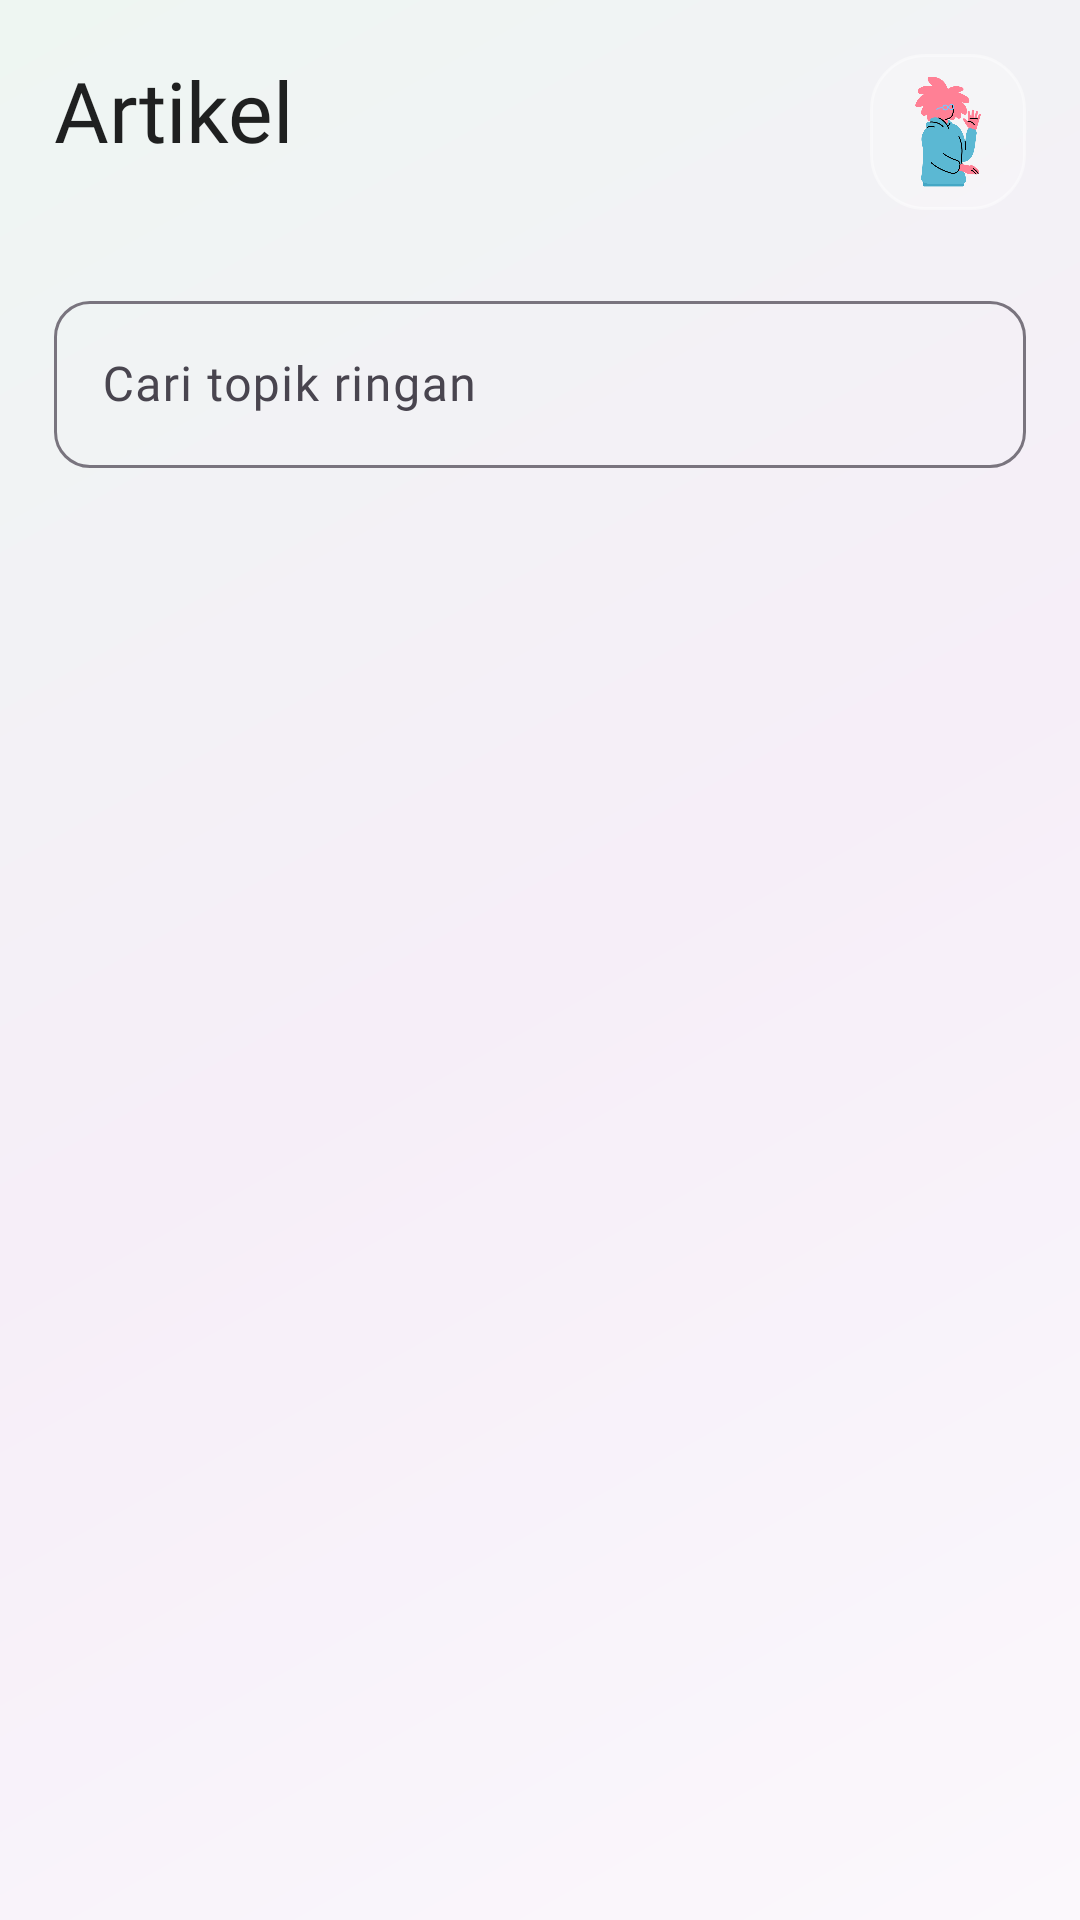

Layout XML and referenced resources for this Android screen:
<!-- AndroidManifest.xml: application theme Theme.Sereluna -->
<!-- res/layout/fragment_article.xml -->
<?xml version="1.0" encoding="utf-8"?>
<androidx.constraintlayout.widget.ConstraintLayout xmlns:android="http://schemas.android.com/apk/res/android"
    xmlns:app="http://schemas.android.com/apk/res-auto"
    xmlns:tools="http://schemas.android.com/tools"
    android:layout_width="match_parent"
    android:layout_height="match_parent"
    android:background="@drawable/bg_luxury_app"
    android:padding="18dp"
    tools:context=".ui.article.ArticleFragment">

    <TextView
        android:id="@+id/tvArticleTitle"
        android:layout_width="0dp"
        android:layout_height="wrap_content"
        android:fontFamily="@font/raleway_bold"
        android:text="Artikel"
        android:textColor="?attr/colorOnBackground"
        android:textSize="28sp"
        app:layout_constraintEnd_toStartOf="@id/articleLogoPlate"
        app:layout_constraintStart_toStartOf="parent"
        app:layout_constraintTop_toTopOf="parent" />

    <FrameLayout
        android:id="@+id/articleLogoPlate"
        android:layout_width="52dp"
        android:layout_height="52dp"
        android:background="@drawable/bg_luxury_logo_plate"
        android:padding="7dp"
        app:layout_constraintEnd_toEndOf="parent"
        app:layout_constraintTop_toTopOf="parent">

        <ImageView
            android:id="@+id/ivArticleLogo"
            android:layout_width="match_parent"
            android:layout_height="match_parent"
            android:contentDescription="@string/app_name"
            android:scaleType="fitCenter"
            android:src="@drawable/splash" />
    </FrameLayout>

    <TextView
        android:id="@+id/tvArticleMeta"
        android:layout_width="0dp"
        android:layout_height="wrap_content"
        android:layout_marginTop="6dp"
        android:fontFamily="@font/raleway_medium"
        android:textColor="?android:attr/textColorSecondary"
        android:textSize="13sp"
        app:layout_constraintEnd_toStartOf="@id/articleLogoPlate"
        app:layout_constraintStart_toStartOf="parent"
        app:layout_constraintTop_toBottomOf="@id/tvArticleTitle"
        tools:text="Rekomendasi dari The Guardian" />

    <com.google.android.material.textfield.TextInputLayout
        android:id="@+id/searchInputLayout"
        style="@style/Widget.Material3.TextInputLayout.OutlinedBox"
        android:layout_width="0dp"
        android:layout_height="wrap_content"
        android:layout_marginTop="16dp"
        android:hint="Cari topik ringan"
        app:endIconMode="custom"
        app:endIconDrawable="@drawable/ic_send"
        app:layout_constraintEnd_toEndOf="parent"
        app:layout_constraintStart_toStartOf="parent"
        app:layout_constraintTop_toBottomOf="@id/tvArticleMeta">

        <com.google.android.material.textfield.TextInputEditText
            android:id="@+id/etArticleSearch"
            android:layout_width="match_parent"
            android:layout_height="wrap_content"
            android:fontFamily="@font/raleway_medium"
            android:imeOptions="actionSearch"
            android:inputType="text"
            android:singleLine="true" />
    </com.google.android.material.textfield.TextInputLayout>

    <HorizontalScrollView
        android:id="@+id/topicScroll"
        android:layout_width="0dp"
        android:layout_height="wrap_content"
        android:layout_marginTop="12dp"
        android:fillViewport="false"
        android:overScrollMode="never"
        android:scrollbars="none"
        app:layout_constraintEnd_toEndOf="parent"
        app:layout_constraintStart_toStartOf="parent"
        app:layout_constraintTop_toBottomOf="@id/searchInputLayout">

        <com.google.android.material.chip.ChipGroup
            android:id="@+id/chipGroupTopics"
            android:layout_width="wrap_content"
            android:layout_height="wrap_content"
            app:singleSelection="true" />
    </HorizontalScrollView>

    <TextView
        android:id="@+id/tvArticleWarning"
        android:layout_width="0dp"
        android:layout_height="wrap_content"
        android:layout_marginTop="10dp"
        android:fontFamily="@font/raleway_medium"
        android:textColor="?android:attr/textColorSecondary"
        android:textSize="12sp"
        app:layout_constraintEnd_toEndOf="parent"
        app:layout_constraintStart_toStartOf="parent"
        app:layout_constraintTop_toBottomOf="@id/topicScroll"
        tools:text="Artikel hanya untuk edukasi ringan, bukan diagnosis medis." />

    <androidx.recyclerview.widget.RecyclerView
        android:id="@+id/recyclerViewArticles"
        android:layout_width="0dp"
        android:layout_height="0dp"
        android:layout_marginTop="10dp"
        android:clipToPadding="false"
        android:paddingBottom="18dp"
        app:layout_constraintBottom_toBottomOf="parent"
        app:layout_constraintEnd_toEndOf="parent"
        app:layout_constraintStart_toStartOf="parent"
        app:layout_constraintTop_toBottomOf="@id/tvArticleWarning"
        tools:listitem="@layout/item_article" />

    <ProgressBar
        android:id="@+id/articleProgress"
        android:layout_width="36dp"
        android:layout_height="36dp"
        android:visibility="gone"
        app:layout_constraintBottom_toBottomOf="parent"
        app:layout_constraintEnd_toEndOf="parent"
        app:layout_constraintStart_toStartOf="parent"
        app:layout_constraintTop_toBottomOf="@id/topicScroll" />

    <TextView
        android:id="@+id/tvArticleEmpty"
        android:layout_width="0dp"
        android:layout_height="wrap_content"
        android:fontFamily="@font/raleway_medium"
        android:gravity="center"
        android:text="Belum ada artikel untuk topik ini."
        android:textColor="?android:attr/textColorSecondary"
        android:textSize="14sp"
        android:visibility="gone"
        app:layout_constraintBottom_toBottomOf="parent"
        app:layout_constraintEnd_toEndOf="parent"
        app:layout_constraintStart_toStartOf="parent"
        app:layout_constraintTop_toBottomOf="@id/topicScroll" />
</androidx.constraintlayout.widget.ConstraintLayout>
<!-- res/layout/item_article.xml (included above) -->
<?xml version="1.0" encoding="utf-8"?>
<com.google.android.material.card.MaterialCardView xmlns:android="http://schemas.android.com/apk/res/android"
    xmlns:app="http://schemas.android.com/apk/res-auto"
    xmlns:tools="http://schemas.android.com/tools"
    android:layout_width="match_parent"
    android:layout_height="wrap_content"
    android:layout_marginVertical="8dp"
    app:cardBackgroundColor="?attr/colorSurface"
    app:cardCornerRadius="18dp"
    app:cardElevation="3dp"
    app:strokeColor="@color/brand_purple_pastel"
    app:strokeWidth="1dp">

    <LinearLayout
        android:layout_width="match_parent"
        android:layout_height="wrap_content"
        android:orientation="vertical">

        <ImageView
            android:id="@+id/ivArticleImage"
            android:layout_width="match_parent"
            android:layout_height="176dp"
            android:background="?attr/colorSurfaceVariant"
            android:scaleType="centerCrop"
            tools:src="@drawable/article" />

        <LinearLayout
            android:layout_width="match_parent"
            android:layout_height="wrap_content"
            android:orientation="vertical"
            android:padding="16dp">

            <LinearLayout
                android:layout_width="match_parent"
                android:layout_height="wrap_content"
                android:gravity="center_vertical"
                android:orientation="horizontal">

                <TextView
                    android:id="@+id/tvArticleTopic"
                    android:layout_width="wrap_content"
                    android:layout_height="24dp"
                    android:background="@drawable/bg_luxury_logo_plate"
                    android:fontFamily="@font/raleway_bold"
                    android:gravity="center"
                    android:paddingHorizontal="10dp"
                    android:textColor="?attr/colorOnPrimaryContainer"
                    android:textSize="11sp"
                    tools:text="Cemas" />

                <TextView
                    android:id="@+id/tvArticleSource"
                    android:layout_width="0dp"
                    android:layout_height="wrap_content"
                    android:layout_marginStart="10dp"
                    android:layout_weight="1"
                    android:fontFamily="@font/raleway_medium"
                    android:textColor="?android:attr/textColorSecondary"
                    android:textSize="12sp"
                    tools:text="The Guardian | 2026-05-20" />
            </LinearLayout>

            <TextView
                android:id="@+id/tvArticleTitle"
                android:layout_width="match_parent"
                android:layout_height="wrap_content"
                android:layout_marginTop="12dp"
                android:fontFamily="@font/raleway_bold"
                android:lineSpacingExtra="2dp"
                android:textColor="?attr/colorOnSurface"
                android:textSize="17sp"
                tools:text="Article title" />

            <TextView
                android:id="@+id/tvArticleAuthor"
                android:layout_width="match_parent"
                android:layout_height="wrap_content"
                android:layout_marginTop="8dp"
                android:ellipsize="end"
                android:fontFamily="@font/raleway_medium"
                android:lineSpacingExtra="2dp"
                android:maxLines="3"
                android:textColor="?android:attr/textColorSecondary"
                android:textSize="13sp"
                tools:text="Short article summary displayed in two or three lines." />

            <TextView
                android:id="@+id/tvWhyRecommended"
                android:layout_width="match_parent"
                android:layout_height="wrap_content"
                android:layout_marginTop="10dp"
                android:fontFamily="@font/raleway_medium"
                android:textColor="?attr/colorPrimary"
                android:textSize="12sp"
                tools:text="Relevan untuk mood anxious." />
        </LinearLayout>
    </LinearLayout>
</com.google.android.material.card.MaterialCardView>
<!-- resources referenced by this layout -->
<resources>
  <color name="brand_purple_pastel">#E9DDF2</color>
  <!-- drawable bg_luxury_app (drawable) -->
  <?xml version="1.0" encoding="utf-8"?>
  <shape xmlns:android="http://schemas.android.com/apk/res/android">
      <gradient
          android:angle="135"
          android:startColor="@color/brand_pearl"
          android:centerColor="#F6EEF8"
          android:endColor="@color/brand_mist" />
  </shape>
  <!-- drawable bg_luxury_logo_plate (drawable) -->
  <?xml version="1.0" encoding="utf-8"?>
  <shape xmlns:android="http://schemas.android.com/apk/res/android">
      <solid android:color="#33FFFFFF" />
      <corners android:radius="18dp" />
      <stroke
          android:width="1dp"
          android:color="#66FFFFFF" />
  </shape>
  <string name="app_name">Sereluna</string>
  <style name="Theme.Sereluna" parent="Base.Theme.Sereluna" />
  <color name="brand_pearl">#FBF8FC</color>
  <color name="brand_mist">#EEF6F2</color>
  <color name="brand_purple_primary">#6F3FA0</color>
  <color name="white">#FFFFFFFF</color>
  <color name="brand_purple_dark">#31124A</color>
  <color name="brand_rose_gold">#C8957B</color>
  <color name="brand_sage">#8FAF9A</color>
  <color name="brand_plum_900">#21102F</color>
  <color name="light_background">#FBF7FC</color>
  <color name="light_surface">#FFFFFF</color>
  <color name="text_primary_dark">#DE000000</color>
  <color name="text_secondary_dark">#8A000000</color>
  <style name="Widget.App.TextInputLayout" parent="Widget.Material3.TextInputLayout.OutlinedBox">
          <item name="boxCornerRadiusTopStart">12dp</item>
          <item name="boxCornerRadiusTopEnd">12dp</item>
          <item name="boxCornerRadiusBottomStart">12dp</item>
          <item name="boxCornerRadiusBottomEnd">12dp</item>
          <item name="boxStrokeWidth">1dp</item>
          <item name="boxStrokeWidthFocused">2dp</item>
          <item name="boxStrokeColor">?attr/colorPrimary</item>
      </style>
  <style name="Widget.App.Button" parent="Widget.Material3.Button">
          <item name="cornerRadius">12dp</item>
          <item name="android:paddingTop">14dp</item>
          <item name="android:paddingBottom">14dp</item>
          <item name="android:fontFamily">@font/raleway_bold</item>
          <item name="backgroundTint">@color/brand_purple_primary</item>
      </style>
  <style name="Widget.App.CardView" parent="Widget.Material3.CardView.Elevated">
          <item name="cardCornerRadius">18dp</item>
          <item name="cardElevation">4dp</item>
          <item name="cardBackgroundColor">?attr/colorSurface</item>
          <item name="strokeColor">@color/brand_purple_pastel</item>
          <item name="strokeWidth">1dp</item>
      </style>
  <style name="WindowAnimationTransition">
          <item name="android:activityOpenEnterAnimation">@anim/slide_in_right</item>
          <item name="android:activityOpenExitAnimation">@anim/fade_out</item>
          <item name="android:activityCloseEnterAnimation">@anim/fade_in</item>
          <item name="android:activityCloseExitAnimation">@anim/slide_out_right</item>
      </style>
</resources>
